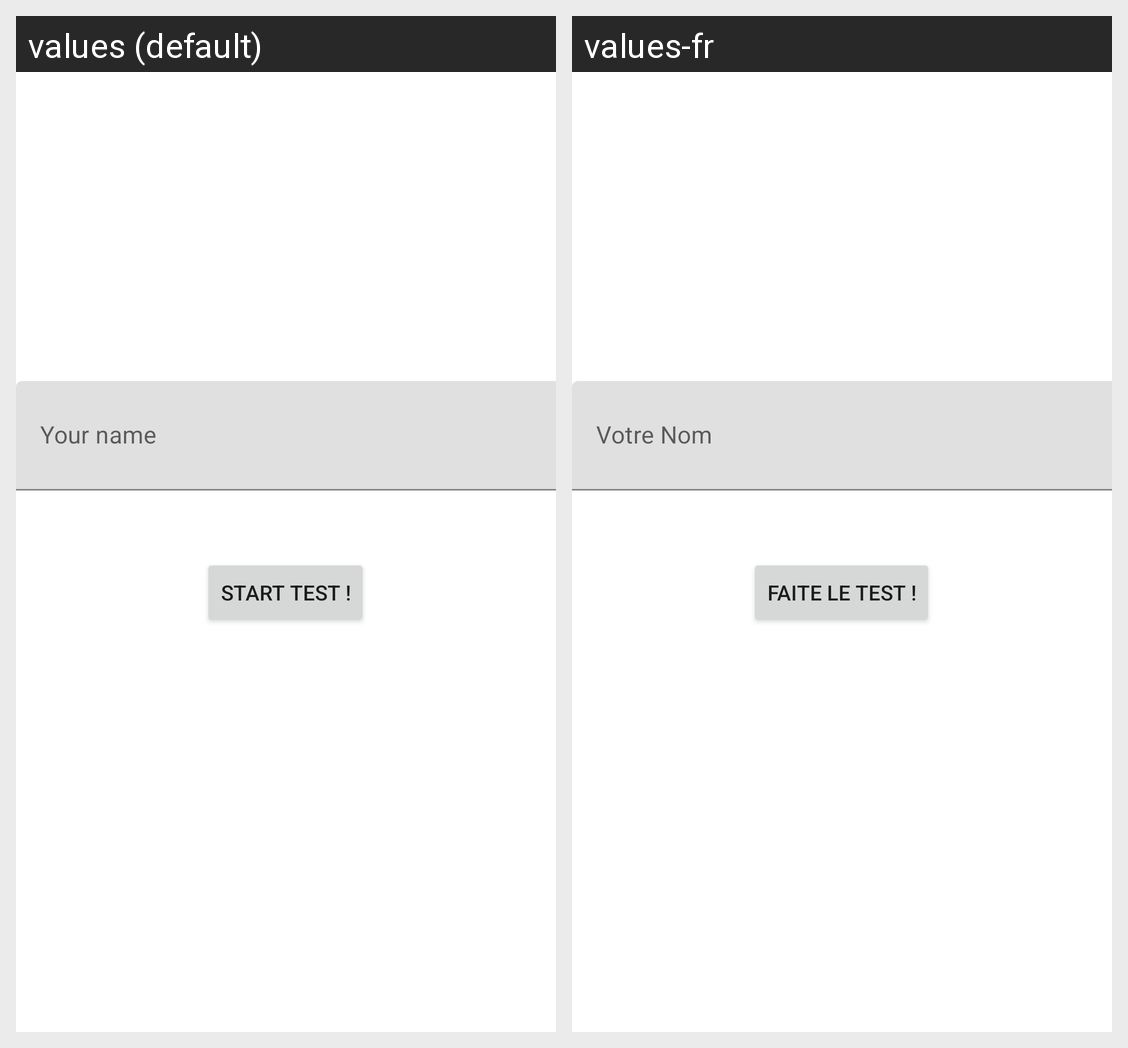

The same Android screen rendered under two of its app's locales, left to right. List the strings drawn on it with the default value and each locale's translation.
Android screen res/layout/activity_main.xml rendered under 2 locales, left to right: values (default), values-fr. Device: Nexus 5 (rendered at 1080×1920; each locale shown at half size, 540×960, under a caption strip naming it); theme Theme.MyTPA.
Strings drawn on this screen, with the default value and each locale's value (text and hints the layout hard-codes, and strings that could not be matched under every locale, appear in the picture but are not listed):

start_test
  values: Start test !
  values-fr: Faite le Test !

your_name
  values: Your name
  values-fr: Votre Nom
